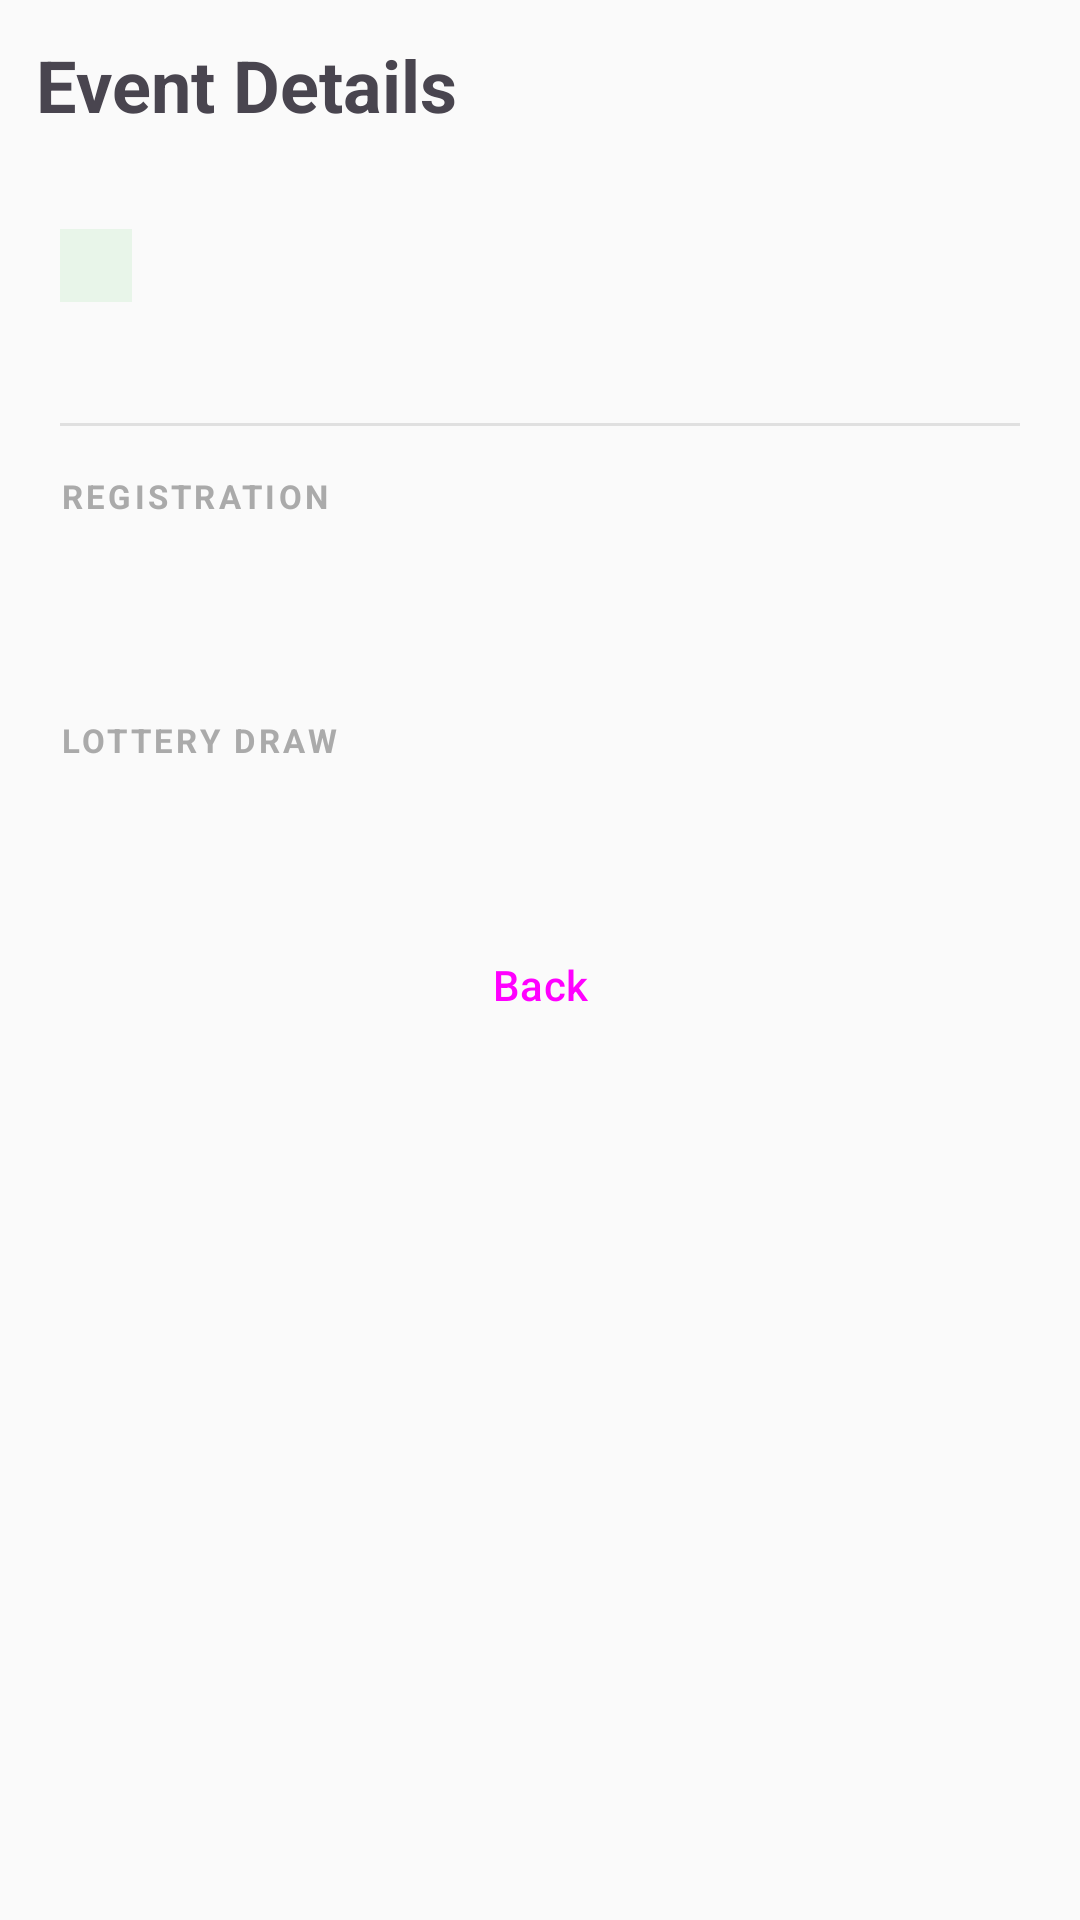

Produce the Android XML layout that renders to this screen, including the resource entries it uses.
<!-- AndroidManifest.xml: application theme Theme.LotteryApp -->
<!-- res/layout/activity_event_detail.xml -->
<?xml version="1.0" encoding="utf-8"?>
<androidx.core.widget.NestedScrollView
    xmlns:android="http://schemas.android.com/apk/res/android"
    android:layout_width="match_parent"
    android:layout_height="match_parent"
    android:background="#FAFAFA">

    <LinearLayout
        android:layout_width="match_parent"
        android:layout_height="wrap_content"
        android:orientation="vertical">

        <TextView
            android:id="@+id/tvEventTitle"
            android:layout_width="match_parent"
            android:layout_height="wrap_content"
            android:text="Event Details"
            android:textSize="24sp"
            android:textStyle="bold"
            android:paddingTop="12dp"
            android:paddingLeft="12dp"
            android:paddingBottom="12dp"/>

        <LinearLayout
            android:layout_width="match_parent"
            android:layout_height="wrap_content"
            android:orientation="vertical"
            android:padding="20dp">

            <TextView
                android:id="@+id/tvStatus"
                android:layout_width="wrap_content"
                android:layout_height="wrap_content"
                android:background="#E8F5E9"
                android:paddingHorizontal="12dp"
                android:paddingVertical="4dp"
                android:textColor="#2E7D32"
                android:textSize="12sp"
                android:textStyle="bold"
                android:layout_marginBottom="16dp"/>

            
            <TextView
                android:id="@+id/tvCapacity"
                android:layout_width="match_parent"
                android:layout_height="wrap_content"
                android:textSize="15sp"
                android:layout_marginBottom="4dp"/>

            
            <TextView
                android:id="@+id/tvWaitlistCapacity"
                android:layout_width="match_parent"
                android:layout_height="wrap_content"
                android:textSize="15sp"
                android:layout_marginBottom="16dp"
                android:visibility="gone"/>

            
            <View
                android:layout_width="match_parent"
                android:layout_height="1dp"
                android:background="#E0E0E0"
                android:layout_marginBottom="16dp"/>

            
            <TextView
                android:layout_width="match_parent"
                android:layout_height="wrap_content"
                android:text="REGISTRATION"
                android:textSize="11sp"
                android:textColor="@android:color/darker_gray"
                android:textStyle="bold"
                android:letterSpacing="0.1"
                android:layout_marginBottom="6dp"/>

            <TextView
                android:id="@+id/tvRegStart"
                android:layout_width="match_parent"
                android:layout_height="wrap_content"
                android:textSize="15sp"
                android:layout_marginBottom="4dp"/>

            <TextView
                android:id="@+id/tvRegEnd"
                android:layout_width="match_parent"
                android:layout_height="wrap_content"
                android:textSize="15sp"
                android:layout_marginBottom="16dp"/>

            
            <TextView
                android:layout_width="match_parent"
                android:layout_height="wrap_content"
                android:text="LOTTERY DRAW"
                android:textSize="11sp"
                android:textColor="@android:color/darker_gray"
                android:textStyle="bold"
                android:letterSpacing="0.1"
                android:layout_marginBottom="6dp"/>

            <TextView
                android:id="@+id/tvDrawDate"
                android:layout_width="match_parent"
                android:layout_height="wrap_content"
                android:textSize="15sp"
                android:layout_marginBottom="24dp"/>

            
            <TextView
                android:id="@+id/tvRegClosed"
                android:layout_width="match_parent"
                android:layout_height="wrap_content"
                android:text="Registration is not currently open."
                android:textColor="#B00020"
                android:textSize="14sp"
                android:layout_marginBottom="12dp"
                android:visibility="gone"/>

            
            <Button
                android:id="@+id/btnEnroll"
                android:layout_width="match_parent"
                android:layout_height="wrap_content"
                android:text="Enroll in Event"
                android:layout_marginBottom="8dp"
                android:visibility="gone"/>

            
            <Button
                android:id="@+id/btnJoinWaitlist"
                android:layout_width="match_parent"
                android:layout_height="wrap_content"
                android:text="Join Waitlist"
                android:layout_marginBottom="16dp"
                android:visibility="gone"/>

            
            <Button
                android:id="@+id/btnBack"
                android:layout_width="match_parent"
                android:layout_height="wrap_content"
                android:text="Back"
                style="?attr/materialButtonOutlinedStyle"/>

        </LinearLayout>
    </LinearLayout>

</androidx.core.widget.NestedScrollView>
<!-- resources referenced by this layout -->
<resources>
  <style name="Theme.LotteryApp" parent="Base.Theme.LotteryApp" />
  <style name="Base.Theme.LotteryApp" parent="Theme.Material3.DayNight.NoActionBar">
          <item name="colorPrimary">@color/charcoal</item>
          <item name="colorOnPrimary">@color/on_charcoal</item>
          <item name="colorPrimaryContainer">@color/blue_accent</item>
          <item name="colorOnPrimaryContainer">@color/on_blue</item>
          <item name="colorSecondary">@color/blue_accent</item>
          <item name="colorOnSecondary">@color/on_blue</item>
          <item name="colorSecondaryContainer">@color/blue_accent_light</item>
          <item name="colorOnSecondaryContainer">@color/on_blue</item>
          <item name="colorTertiary">@color/blue_accent</item>
          <item name="colorOnTertiary">@color/on_blue</item>
          <item name="colorTertiaryContainer">@color/charcoal_light</item>
          <item name="colorOnTertiaryContainer">@color/on_charcoal</item>
          <item name="colorSurface">@color/surface_light</item>
          <item name="colorOnSurface">@color/on_surface_light</item>
          <item name="colorSurfaceVariant">@color/surface_variant_light</item>
          <item name="colorOnSurfaceVariant">@color/on_surface_variant_light</item>
          <item name="colorOutline">@color/outline_light</item>
          <item name="colorOutlineVariant">@color/outline_variant_light</item>
      </style>
  <color name="charcoal">#FF2F3640</color>
  <color name="on_charcoal">#FFFFFFFF</color>
  <color name="blue_accent">#FF2C87A8</color>
  <color name="on_blue">#FFFFFFFF</color>
  <color name="blue_accent_light">#FF4BA8C9</color>
  <color name="charcoal_light">#FF565656</color>
  <color name="surface_light">#FFF5F6F7</color>
  <color name="on_surface_light">#FF1A1C1E</color>
  <color name="surface_variant_light">#FFE8EAED</color>
  <color name="on_surface_variant_light">#FF44474E</color>
  <color name="outline_light">#FF74777F</color>
  <color name="outline_variant_light">#FFC4C6CF</color>
</resources>
